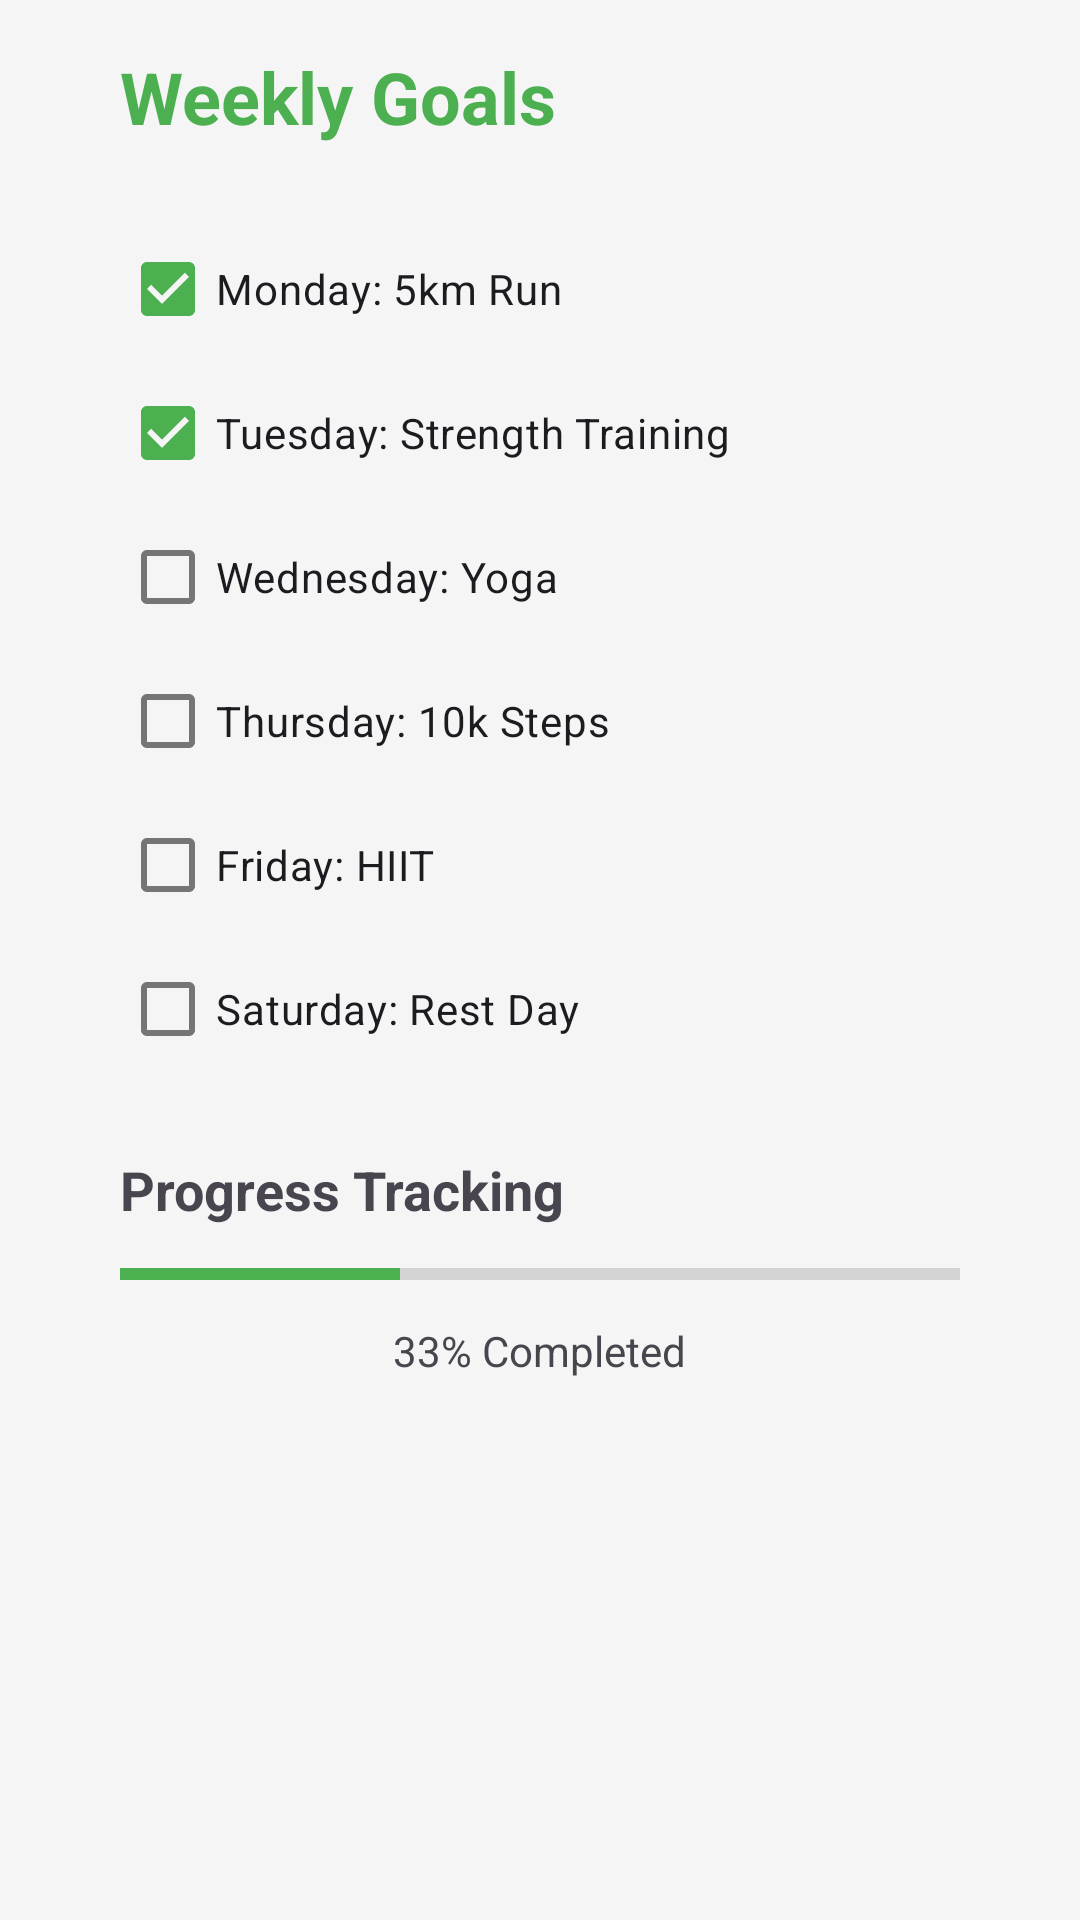

Layout XML and referenced resources for this Android screen:
<!-- AndroidManifest.xml: application theme Theme.FitnessApp -->
<!-- res/layout/fragment_goals.xml -->
<?xml version="1.0" encoding="utf-8"?>
<ScrollView xmlns:android="http://schemas.android.com/apk/res/android"
    xmlns:app="http://schemas.android.com/apk/res-auto"
    android:layout_width="match_parent"
    android:layout_height="match_parent"
    android:fillViewport="true"
    android:background="@color/backgroundColor">

    <androidx.constraintlayout.widget.ConstraintLayout
        android:layout_width="match_parent"
        android:layout_height="wrap_content"
        android:padding="@dimen/screen_padding">

        <androidx.constraintlayout.widget.Guideline
            android:id="@+id/glLeft"
            android:layout_width="wrap_content"
            android:layout_height="wrap_content"
            android:orientation="vertical"
            app:layout_constraintGuide_begin="@dimen/content_horizontal_margin" />

        <androidx.constraintlayout.widget.Guideline
            android:id="@+id/glRight"
            android:layout_width="wrap_content"
            android:layout_height="wrap_content"
            android:orientation="vertical"
            app:layout_constraintGuide_end="@dimen/content_horizontal_margin" />

        <TextView
            android:id="@+id/tvTitle"
            android:layout_width="wrap_content"
            android:layout_height="wrap_content"
            android:text="Weekly Goals"
            android:textSize="@dimen/text_size_h1"
            android:textStyle="bold"
            android:textColor="@color/primaryColor"
            app:layout_constraintTop_toTopOf="parent"
            app:layout_constraintStart_toStartOf="@id/glLeft" />

        <LinearLayout
            android:id="@+id/goalsContainer"
            android:layout_width="0dp"
            android:layout_height="wrap_content"
            android:orientation="vertical"
            android:layout_marginTop="24dp"
            app:layout_constraintTop_toBottomOf="@id/tvTitle"
            app:layout_constraintStart_toStartOf="@id/glLeft"
            app:layout_constraintEnd_toEndOf="@id/glRight">

            <CheckBox
                android:id="@+id/cbMon"
                android:layout_width="match_parent"
                android:layout_height="wrap_content"
                android:text="Monday: 5km Run"
                android:buttonTint="@color/primaryColor"
                android:checked="true" />
            <CheckBox
                android:id="@+id/cbTue"
                android:layout_width="match_parent"
                android:layout_height="wrap_content"
                android:text="Tuesday: Strength Training"
                android:buttonTint="@color/primaryColor"
                android:checked="true" />
            <CheckBox
                android:id="@+id/cbWed"
                android:layout_width="match_parent"
                android:layout_height="wrap_content"
                android:text="Wednesday: Yoga"
                android:buttonTint="@color/primaryColor" />
            <CheckBox
                android:id="@+id/cbThu"
                android:layout_width="match_parent"
                android:layout_height="wrap_content"
                android:text="Thursday: 10k Steps"
                android:buttonTint="@color/primaryColor" />
            <CheckBox
                android:id="@+id/cbFri"
                android:layout_width="match_parent"
                android:layout_height="wrap_content"
                android:text="Friday: HIIT"
                android:buttonTint="@color/primaryColor" />
            <CheckBox
                android:id="@+id/cbSat"
                android:layout_width="match_parent"
                android:layout_height="wrap_content"
                android:text="Saturday: Rest Day"
                android:buttonTint="@color/primaryColor" />

            <TextView
                android:layout_width="wrap_content"
                android:layout_height="wrap_content"
                android:text="Progress Tracking"
                android:textSize="@dimen/text_size_h2"
                android:textStyle="bold"
                android:layout_marginTop="24dp"
                android:layout_marginBottom="8dp" />

            <ProgressBar
                android:id="@+id/pbGoals"
                style="?android:attr/progressBarStyleHorizontal"
                android:layout_width="match_parent"
                android:layout_height="wrap_content"
                android:max="6"
                android:progress="2"
                android:progressTint="@color/primaryColor" />

            <TextView
                android:id="@+id/tvProgressPercent"
                android:layout_width="wrap_content"
                android:layout_height="wrap_content"
                android:text="33% Completed"
                android:layout_gravity="center"
                android:layout_marginTop="8dp" />

        </LinearLayout>
    </androidx.constraintlayout.widget.ConstraintLayout>
</ScrollView>
<!-- resources referenced by this layout -->
<resources>
  <color name="backgroundColor">#F5F5F5</color>
  <color name="primaryColor">#4CAF50</color>
  <dimen name="content_horizontal_margin">24dp</dimen>
  <dimen name="screen_padding">16dp</dimen>
  <dimen name="text_size_h1">24sp</dimen>
  <dimen name="text_size_h2">18sp</dimen>
  <style name="Theme.FitnessApp" parent="Base.Theme.FitnessApp" />
  <style name="Base.Theme.FitnessApp" parent="Theme.Material3.DayNight.NoActionBar">
          <item name="colorPrimary">@color/primaryColor</item>
          <item name="colorOnPrimary">@color/white</item>
          <item name="colorPrimaryContainer">@color/primaryVariant</item>
          <item name="colorOnPrimaryContainer">@color/white</item>
          <item name="colorSecondary">@color/secondaryColor</item>
          <item name="colorOnSecondary">@color/black</item>
          <item name="android:windowBackground">@color/backgroundColor</item>
          <item name="android:statusBarColor">@color/primaryVariant</item>
          <item name="colorSurface">@color/surfaceColor</item>
          <item name="colorOnSurface">@color/textColorPrimary</item>
          <item name="colorSurfaceVariant">@color/surfaceVariant</item>
          <item name="colorOnSurfaceVariant">@color/textColorSecondary</item>
          <item name="colorSecondaryContainer">@color/secondaryContainer</item>
          <item name="colorOnSecondaryContainer">@color/primaryColor</item>
          <item name="android:textColorPrimary">@color/textColorPrimary</item>
          <item name="android:textColorSecondary">@color/textColorSecondary</item>
      </style>
  <color name="white">#FFFFFFFF</color>
  <color name="primaryVariant">#388E3C</color>
  <color name="secondaryColor">#FFC107</color>
  <color name="black">#FF000000</color>
  <color name="surfaceColor">#FFFFFF</color>
  <color name="textColorPrimary">#212121</color>
  <color name="surfaceVariant">#EEEEEE</color>
  <color name="textColorSecondary">#757575</color>
  <color name="secondaryContainer">#E8F5E9</color>
</resources>
